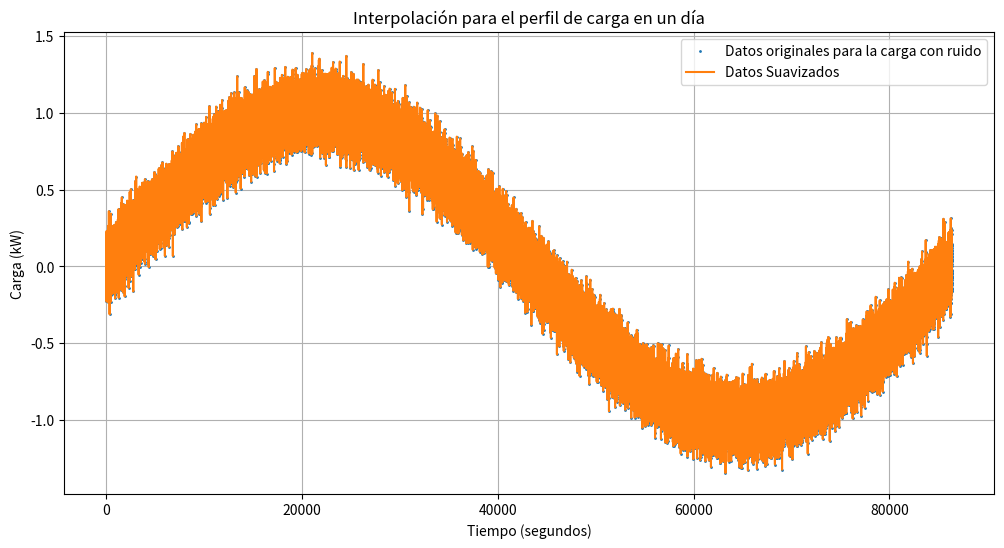

Write Python code to recreate this figure.
import numpy as np
import matplotlib.pyplot as plt
from scipy.interpolate import interp1d

# Crear un rango de tiempo de un día completo (86400 segundos)
tiempo_dia = np.arange(0, 86400)

# Generar datos de carga ficticios (puedes reemplazar estos datos con datos reales)
carga = np.sin(2 * np.pi * tiempo_dia / 86400) + np.random.normal(0, 0.1, tiempo_dia.shape)

# Crear una función de interpolación cúbica suave
interpolacion_cubica = interp1d(tiempo_dia, carga, kind='cubic')

# Generar puntos intermedios para suavizar la curva
tiempo_interpolado = np.linspace(tiempo_dia.min(), tiempo_dia.max(), 86400)
carga_interpolada = interpolacion_cubica(tiempo_interpolado)

# Crear un gráfico para mostrar los datos originales y suavizados
plt.figure(figsize=(12, 6))

plt.plot(tiempo_dia, carga, 'o', markersize=1, label='Datos originales para la carga con ruido')
plt.plot(tiempo_interpolado, carga_interpolada, '-', label='Datos Suavizados')

plt.xlabel('Tiempo (segundos)')
plt.ylabel('Carga (kW)')
plt.title('Interpolación para el perfil de carga en un día')

plt.legend()
plt.grid(True)
plt.show()
